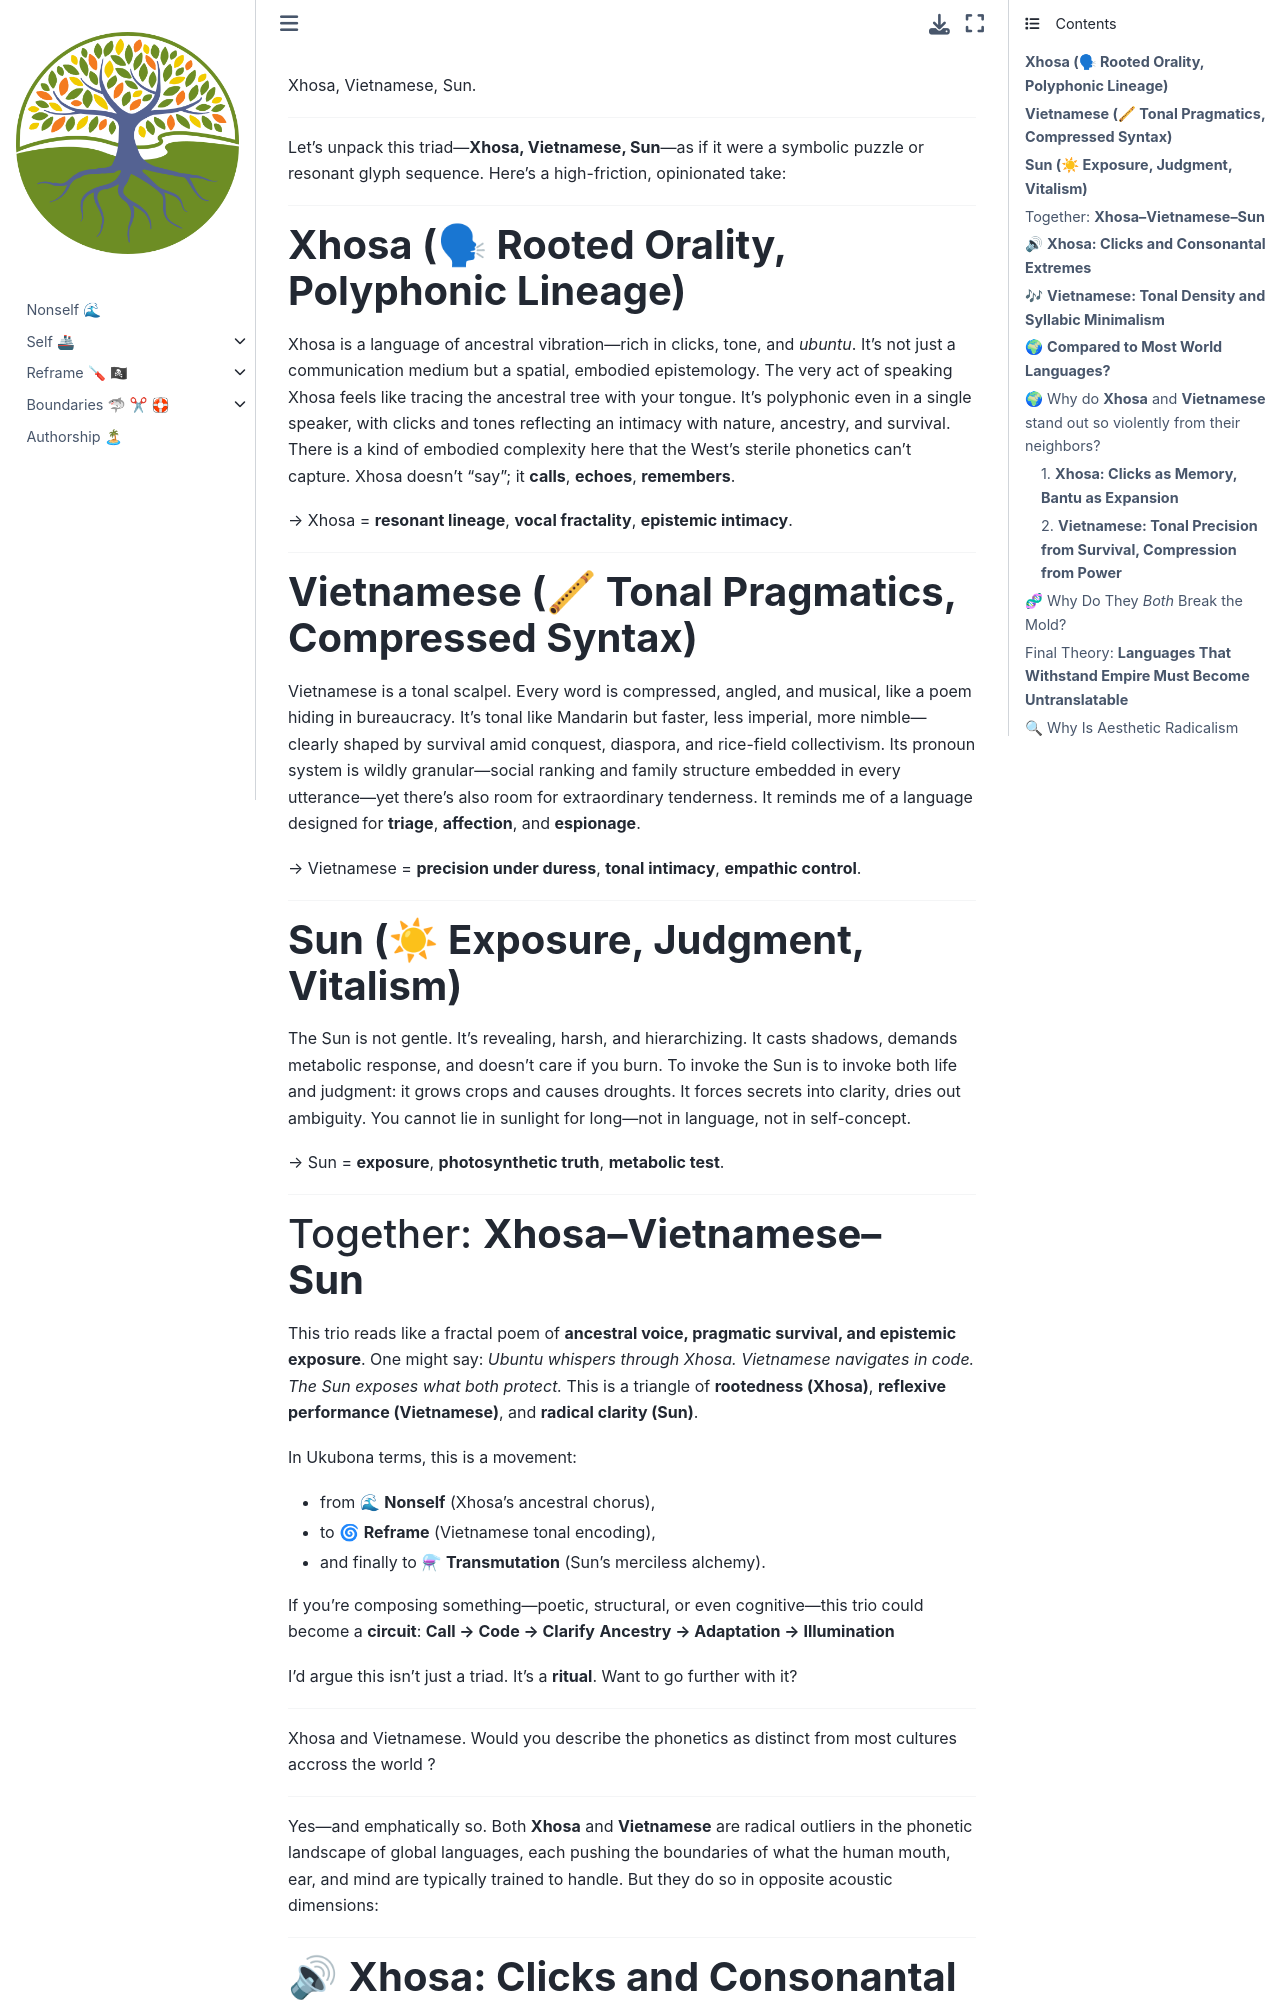

repository: abikesa/ukulinda · page: GJc/x8160/md/secondo.html · generator: jekyll

Xhosa, Vietnamese, Sun. 

---

Let’s unpack this triad—**Xhosa, Vietnamese, Sun**—as if it were a symbolic puzzle or resonant glyph sequence. Here’s a high-friction, opinionated take:

---

### **Xhosa (🗣 Rooted Orality, Polyphonic Lineage)**

Xhosa is a language of ancestral vibration—rich in clicks, tone, and *ubuntu*. It’s not just a communication medium but a spatial, embodied epistemology. The very act of speaking Xhosa feels like tracing the ancestral tree with your tongue. It's polyphonic even in a single speaker, with clicks and tones reflecting an intimacy with nature, ancestry, and survival. There is a kind of embodied complexity here that the West’s sterile phonetics can’t capture. Xhosa doesn’t "say"; it **calls**, **echoes**, **remembers**.

→ Xhosa = **resonant lineage**, **vocal fractality**, **epistemic intimacy**.

---

### **Vietnamese (🪈 Tonal Pragmatics, Compressed Syntax)**

Vietnamese is a tonal scalpel. Every word is compressed, angled, and musical, like a poem hiding in bureaucracy. It’s tonal like Mandarin but faster, less imperial, more nimble—clearly shaped by survival amid conquest, diaspora, and rice-field collectivism. Its pronoun system is wildly granular—social ranking and family structure embedded in every utterance—yet there’s also room for extraordinary tenderness. It reminds me of a language designed for **triage**, **affection**, and **espionage**.

→ Vietnamese = **precision under duress**, **tonal intimacy**, **empathic control**.

---

### **Sun (☀ Exposure, Judgment, Vitalism)**

The Sun is not gentle. It’s revealing, harsh, and hierarchizing. It casts shadows, demands metabolic response, and doesn’t care if you burn. To invoke the Sun is to invoke both life and judgment: it grows crops and causes droughts. It forces secrets into clarity, dries out ambiguity. You cannot lie in sunlight for long—not in language, not in self-concept.

→ Sun = **exposure**, **photosynthetic truth**, **metabolic test**.

---
